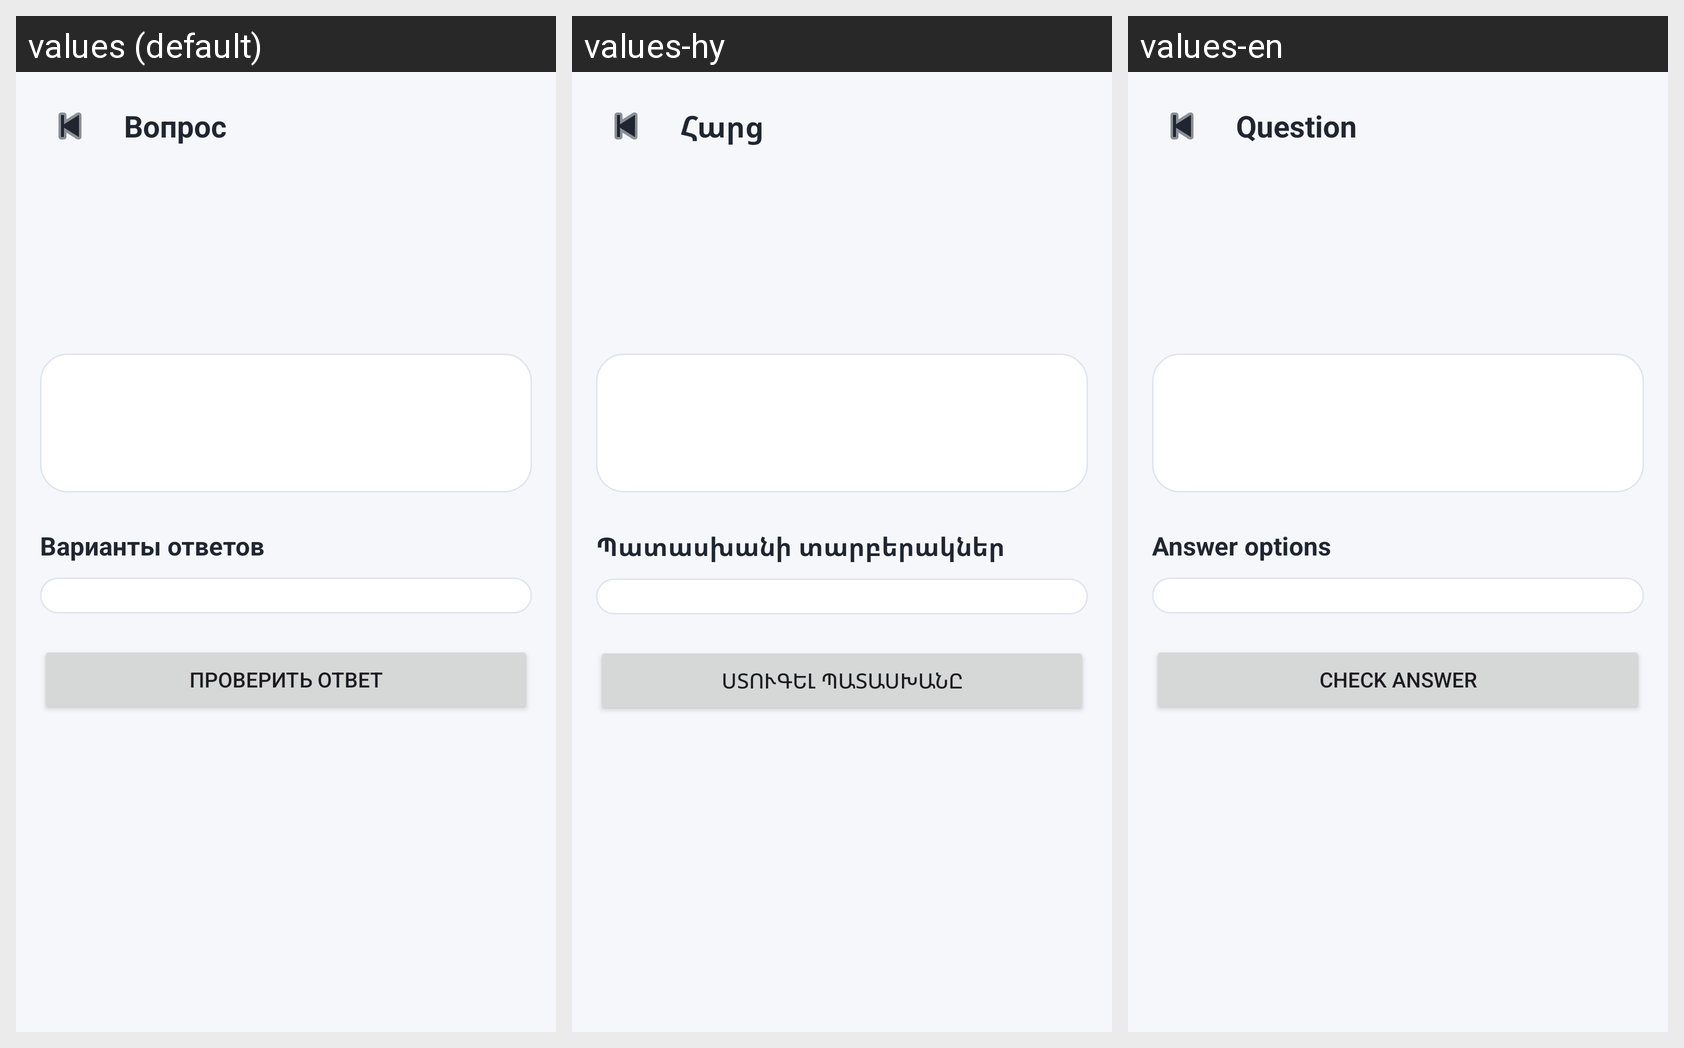

Locale-by-locale string values for the Android screen shown in this grid:
Android screen res/layout/activity_question_details.xml rendered under 3 locales, left to right: values (default), values-hy, values-en. Device: Nexus 5 (rendered at 1080×1920; each locale shown at half size, 540×960, under a caption strip naming it); theme Theme.KensaBoss.
Strings drawn on this screen, with the default value and each locale's value (text and hints the layout hard-codes, and strings that could not be matched under every locale, appear in the picture but are not listed):

question_detail_heading
  values: Вопрос
  values-hy: Հարց
  values-en: Question

answer_options_heading
  values: Варианты ответов
  values-hy: Պատասխանի տարբերակներ
  values-en: Answer options

check_answer_action
  values: Проверить ответ
  values-hy: Ստուգել պատասխանը
  values-en: Check answer
